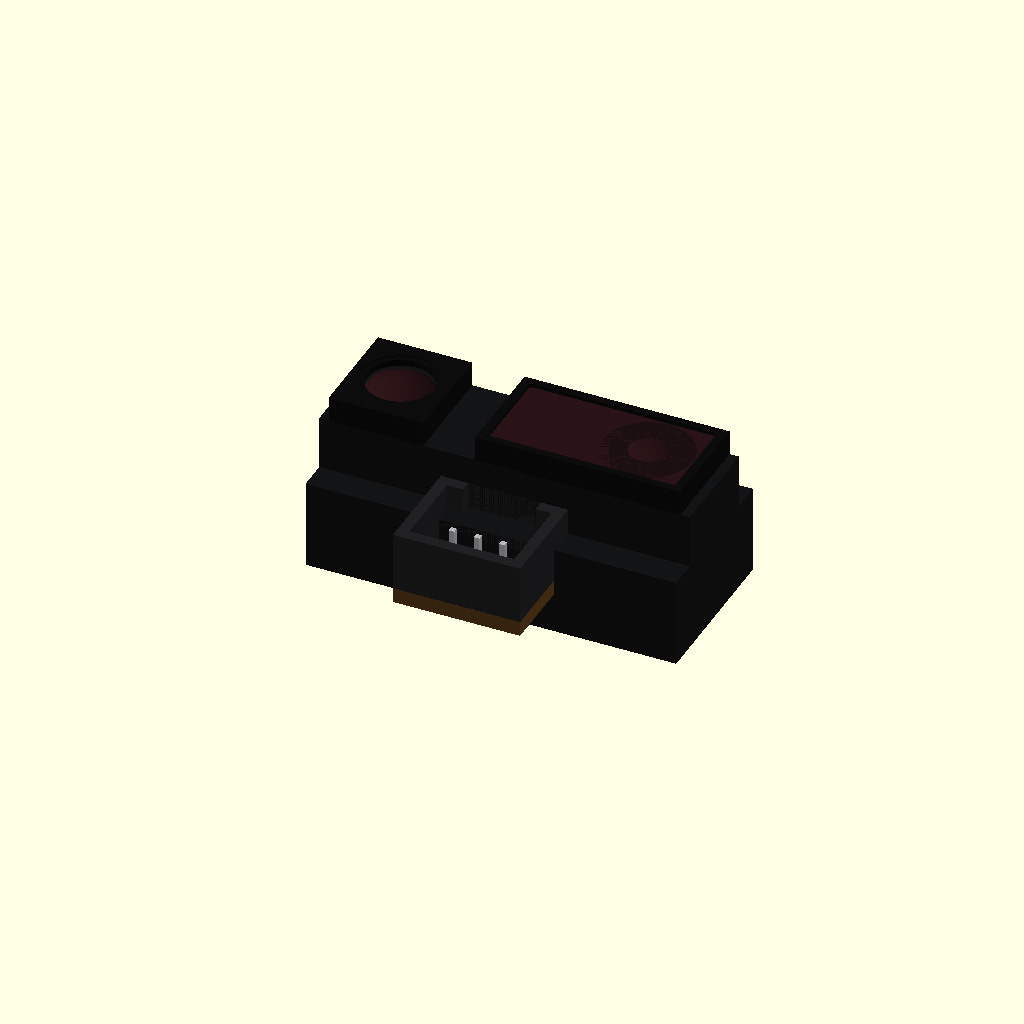
Cell 1 — every parameter at its default value.
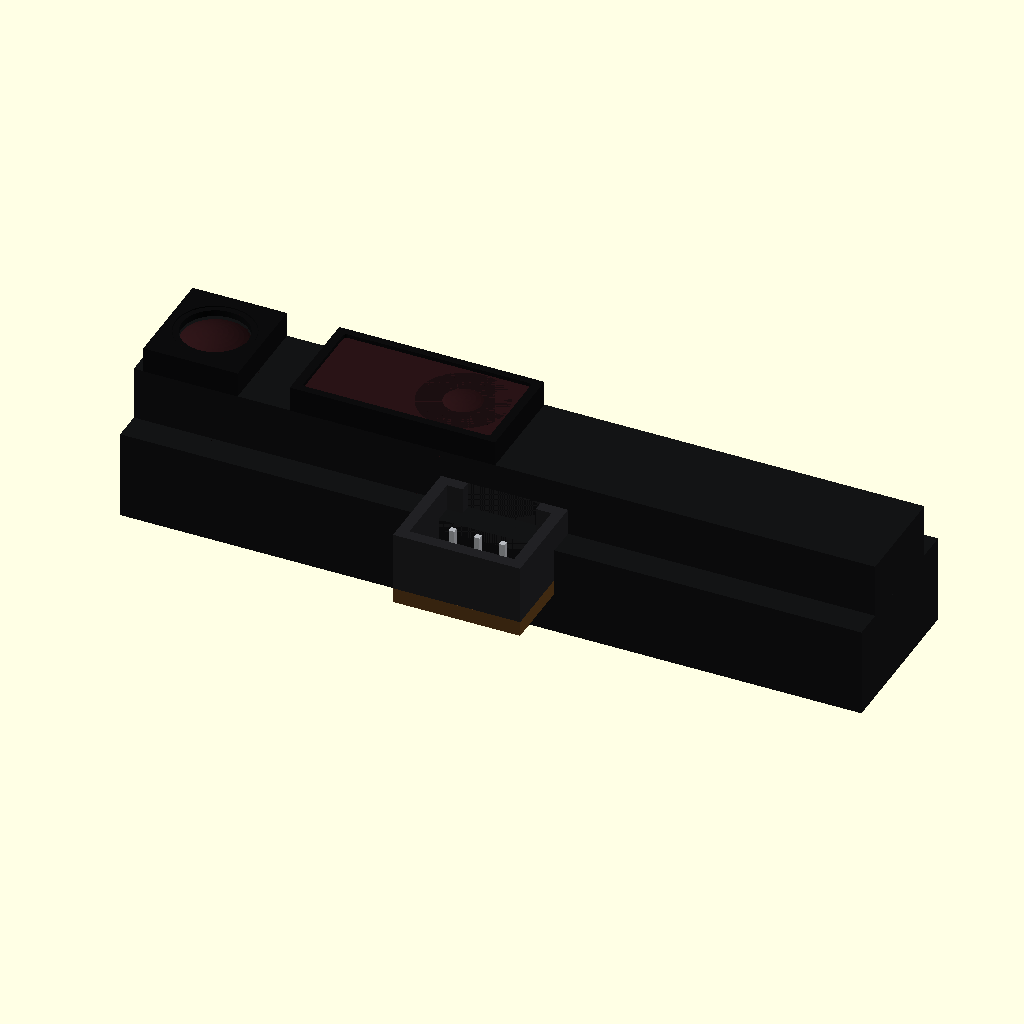
Cell 2: the same model with body_w = 58.9.
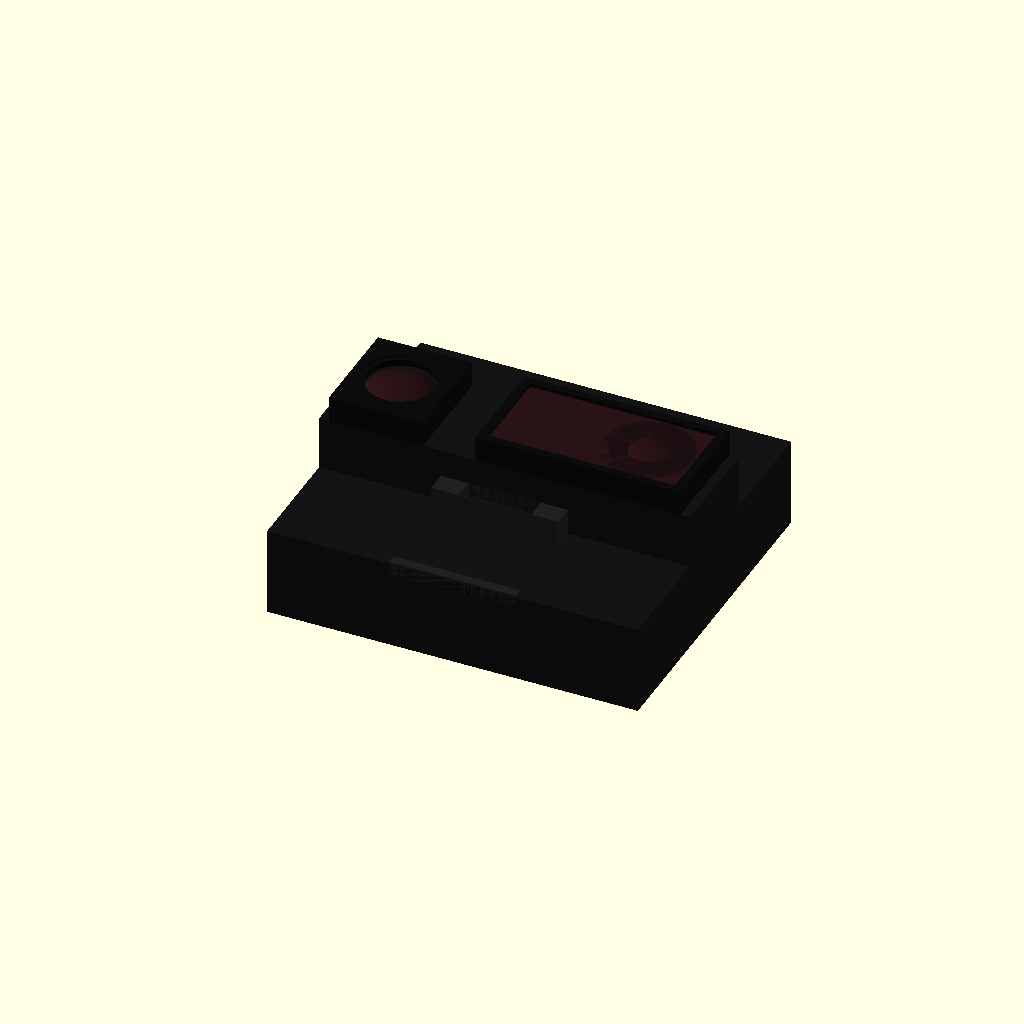
Cell 3 — body_h set to 26.1, the other parameters unchanged.
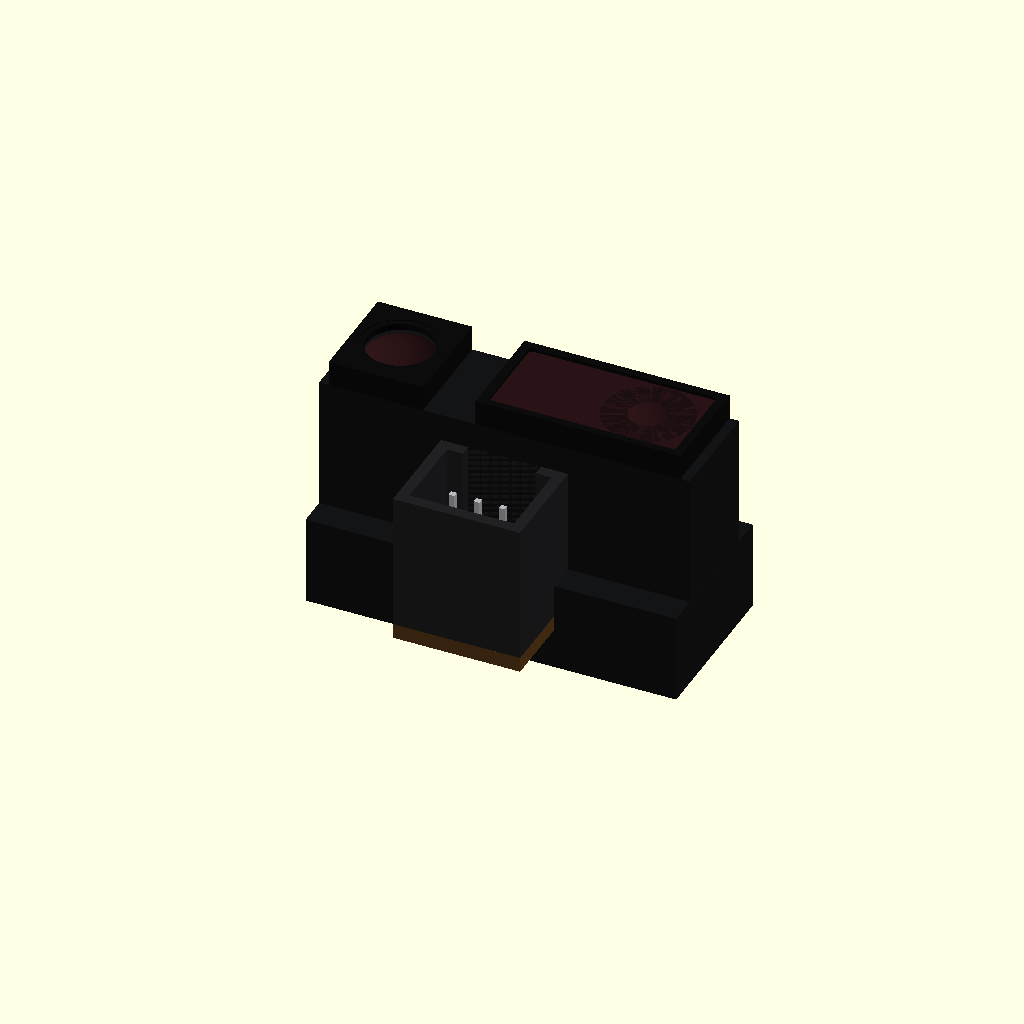
Cell 4 — front_to_step set to 12.6, the other parameters unchanged.
One fixed orthographic camera (rotation 55°, 0°, 25°; colour scheme Cornfield) for every cell.
OpenSCAD source file results/tier-4-gp2y0d413k/pdf-page_gpt-6.1-sol-eceab6351fa2-2026-10-06T19-35-02-848Z/final.scad:
/*
  SHARP GP2Y0D413K0F
  単位：mm

  座標系：
    原点 = 主筐体の外接直方体の中心（コネクタを含まない）
    +X   = 正面図の右
    +Y   = 正面図の上
    +Z   = 光学面側
    -Z   = PWB／コネクタ側

  図面から読み取れる主要寸法を使用。
  寸法指定のないレンズ曲率、枠厚、コネクタ内部、
  端子形状などは外観再現用の近似。
*/

$fn = 80;

// ---------- 主寸法 ----------
body_w = 29.45;
body_h = 13.05;

front_to_step = 6.3;
rear_depth    = 7.1;
body_d        = front_to_step + rear_depth;

front_z =  body_d / 2;
rear_z  = -body_d / 2;

// 光学枠先端から、前部筐体までの段差
optical_projection = 2.0;
shoulder_z = front_z - optical_projection;
step_z     = front_z - front_to_step;

optical_h = 8.4;
window_h  = 7.2;

// 正面図のレンズ中心寸法
emitter_x  = -body_w / 2 + 4.5;
detector_x = emitter_x + 19.7;

// 光学枠の横方向寸法
edge_margin = 0.75;
emitter_frame_w  = 7.5;
frame_gap        = 4.15;
detector_frame_w = 16.3;

emitter_frame_x =
    -body_w / 2 + edge_margin + emitter_frame_w / 2;

detector_frame_x =
    -body_w / 2 + edge_margin
    + emitter_frame_w + frame_gap + detector_frame_w / 2;

// コネクタ／PWB
overall_h   = 18.9;
connector_w = 10.1;

body_bottom_y = -body_h / 2;
connector_bottom_y = body_h / 2 - overall_h;
connector_top_y    = -optical_h / 2;

pwb_t = 1.2;

// 背面からPWB背面までの参考寸法
pwb_back_z  = rear_z + 3.3;
pwb_front_z = pwb_back_z + pwb_t;

// 側面図から近似したコネクタ前端位置
connector_front_z = front_z - 4.2;
connector_back_z  = pwb_front_z;

// ---------- 表示 ----------
show_pwb       = true;
show_terminals = true;

case_color      = [0.075, 0.078, 0.082];
frame_color     = [0.045, 0.048, 0.052];
connector_color = [0.13, 0.13, 0.14];
lens_color      = [0.16, 0.075, 0.085];
pwb_color       = [0.37, 0.24, 0.10];
metal_color     = [0.72, 0.73, 0.75];

eps = 0.02;

// 指定範囲の直方体
module block(x0, x1, y0, y1, z0, z1) {
    translate([(x0+x1)/2, (y0+y1)/2, (z0+z1)/2])
        cube([x1-x0, y1-y0, z1-z0], center=true);
}

// 丸角の平面形状
module rounded_rectangle(w, h, r) {
    hull()
        for (x = [-w/2+r, w/2-r])
            for (y = [-h/2+r, h/2-r])
                translate([x,y])
                    circle(r=r);
}

// +Z方向に膨らむ球面キャップ
module lens_cap(x, y, diameter, sag, apex_z) {
    a = diameter / 2;
    radius = (a*a + sag*sag) / (2*sag);

    intersection() {
        translate([x, y, apex_z-radius])
            sphere(r=radius);

        block(
            x-a-eps, x+a+eps,
            y-a-eps, y+a+eps,
            apex_z-sag, apex_z+eps
        );
    }
}

// ---------- 主筐体 ----------
module housing() {
    color(case_color)
        union() {
            // 後部：全高13.05、奥行7.1
            block(
                -body_w/2, body_w/2,
                -body_h/2, body_h/2,
                rear_z, step_z
            );

            // 前部：光学中心を挟む高さ8.4の突出部
            block(
                -body_w/2, body_w/2,
                -optical_h/2, optical_h/2,
                step_z-eps, shoulder_z
            );
        }
}

// ---------- 発光側 ----------
module emitter() {
    // 前面の角形レンズ枠
    color(frame_color)
        difference() {
            block(
                emitter_frame_x-emitter_frame_w/2,
                emitter_frame_x+emitter_frame_w/2,
                -optical_h/2, optical_h/2,
                shoulder_z-eps, front_z
            );

            translate([emitter_x, 0, shoulder_z-eps*2])
                cylinder(
                    d=6.25,
                    h=optical_projection+eps*4
                );
        }

    // 円形のレンズ座
    color(case_color)
        translate([emitter_x, 0, shoulder_z-eps])
            cylinder(d=6.2, h=1.15);

    // レンズ周囲の環状リム
    color(frame_color)
        translate([emitter_x, 0, front_z-0.55])
            difference() {
                cylinder(d=6.15, h=0.50);
                translate([0,0,-eps])
                    cylinder(d=5.25, h=0.50+2*eps);
            }

    // 可視光カット樹脂のレンズ
    color(lens_color)
        lens_cap(
            emitter_x, 0,
            5.25, 0.75,
            front_z-0.06
        );
}

// ---------- 受光側 ----------
module detector() {
    inner_w = detector_frame_w - 1.4;

    color(frame_color)
        difference() {
            block(
                detector_frame_x-detector_frame_w/2,
                detector_frame_x+detector_frame_w/2,
                -optical_h/2, optical_h/2,
                shoulder_z-eps, front_z
            );

            translate([
                detector_frame_x,
                0,
                shoulder_z-eps*2
            ])
                linear_extrude(
                    height=optical_projection+eps*4
                )
                    rounded_rectangle(inner_w, window_h, 0.25);
        }

    // 横長の受光窓
    color(lens_color)
        translate([detector_frame_x, 0, shoulder_z-eps])
            linear_extrude(height=1.72)
                rounded_rectangle(inner_w, window_h, 0.30);

    // 図示された受光レンズ周辺の円形座
    color([0.105, 0.06, 0.065])
        translate([detector_x, 0, front_z-0.45])
            cylinder(d=7.0, h=0.15);

    color(lens_color)
        lens_cap(
            detector_x, 0,
            4.65, 0.60,
            front_z-0.06
        );
}

// ---------- PWB ----------
module pwb() {
    color(pwb_color)
        block(
            -connector_w/2, connector_w/2,
            connector_bottom_y, body_bottom_y+eps,
            pwb_back_z, pwb_front_z
        );
}

// ---------- コネクタ ----------
module connector() {
    wall = 0.9;

    color(connector_color)
        difference() {
            union() {
                block(
                    -connector_w/2, connector_w/2,
                    connector_bottom_y, connector_top_y,
                    connector_back_z, connector_front_z
                );

                // 側面図の上端に見える小さな係合部
                block(
                    -connector_w/2, connector_w/2,
                    body_bottom_y,
                    body_bottom_y+0.75,
                    step_z-0.9, step_z+0.15
                );
            }

            // 正面側の差込口
            block(
                -connector_w/2+wall,
                 connector_w/2-wall,
                connector_bottom_y+wall,
                connector_top_y-wall,
                connector_back_z+0.9,
                connector_front_z+eps
            );

            // 上側のキー／開口
            block(
                -2.9, 2.9,
                connector_top_y-1.6,
                connector_top_y+eps,
                connector_back_z+0.9,
                connector_front_z+eps
            );
        }

    // コネクタ内の端子保持部
    color(connector_color)
        block(
            -3.9, 3.9,
            connector_bottom_y+3.15,
            connector_bottom_y+4.15,
            connector_back_z-eps,
            connector_back_z+1.25
        );
}

// ---------- 3端子 ----------
module terminals() {
    // 端子ピッチ・断面は図面外観からの近似
    pitch = 2.0;
    pin_w = 0.45;
    pin_y = connector_bottom_y + 3.65;

    color(metal_color)
        for (i = [-1:1]) {
            x = i*pitch;

            // コネクタ内部からPWB側へ
            block(
                x-pin_w/2, x+pin_w/2,
                pin_y-pin_w/2, pin_y+pin_w/2,
                pwb_back_z-0.15,
                connector_front_z-0.95
            );

            // PWB裏面側の短い曲げ足
            block(
                x-pin_w/2, x+pin_w/2,
                pin_y-2.0, pin_y+pin_w/2,
                pwb_back_z-0.35,
                pwb_back_z+0.05
            );
        }
}

// ---------- 組立 ----------
module GP2Y0D413K0F() {
    housing();
    emitter();
    detector();
    connector();

    if (show_pwb)
        pwb();

    if (show_terminals)
        terminals();
}

GP2Y0D413K0F();
Customizer parameters (derived from the source; name, type, default, range or options):
body_w: number, default 29.45
body_h: number, default 13.05
front_to_step: number, default 6.3
rear_depth: number, default 7.1
optical_projection: number, default 2
optical_h: number, default 8.4
window_h: number, default 7.2
edge_margin: number, default 0.75
emitter_frame_w: number, default 7.5
frame_gap: number, default 4.15
detector_frame_w: number, default 16.3
overall_h: number, default 18.9
connector_w: number, default 10.1
pwb_t: number, default 1.2
show_pwb: bool, default true
show_terminals: bool, default true
case_color: vector, default [0.075, 0.078, 0.082]
frame_color: vector, default [0.045, 0.048, 0.052]
connector_color: vector, default [0.13, 0.13, 0.14]
lens_color: vector, default [0.16, 0.075, 0.085]
pwb_color: vector, default [0.37, 0.24, 0.1]
metal_color: vector, default [0.72, 0.73, 0.75]
eps: number, default 0.02
